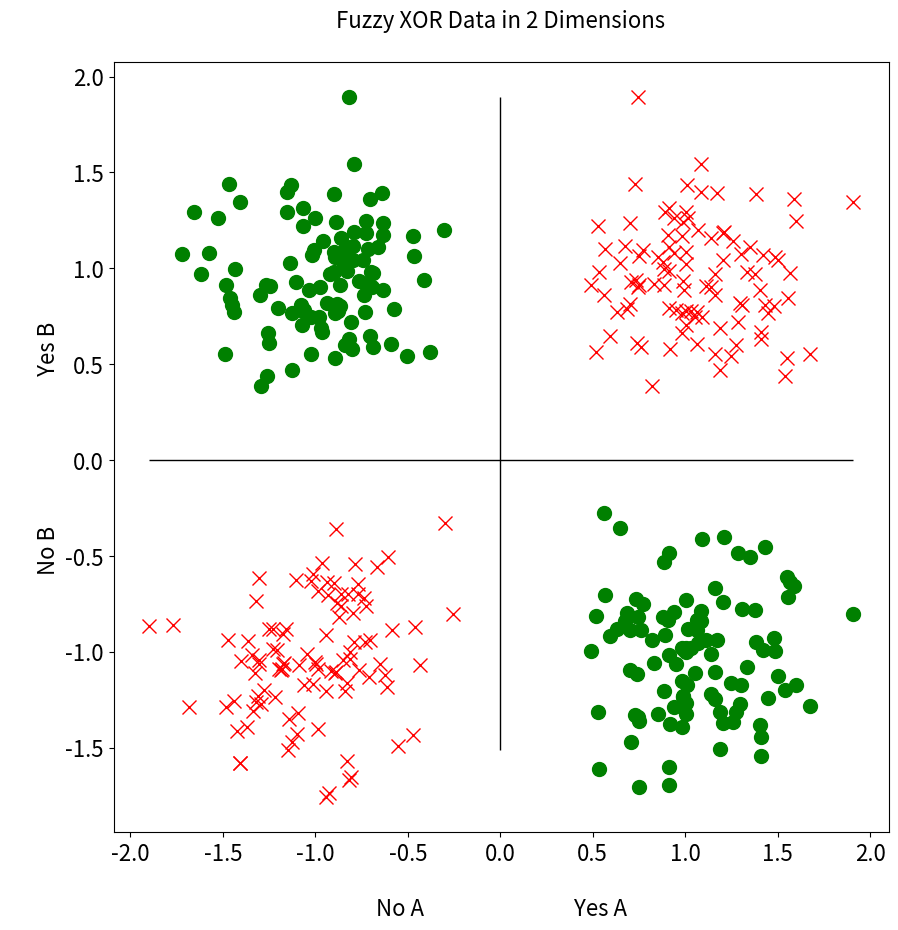
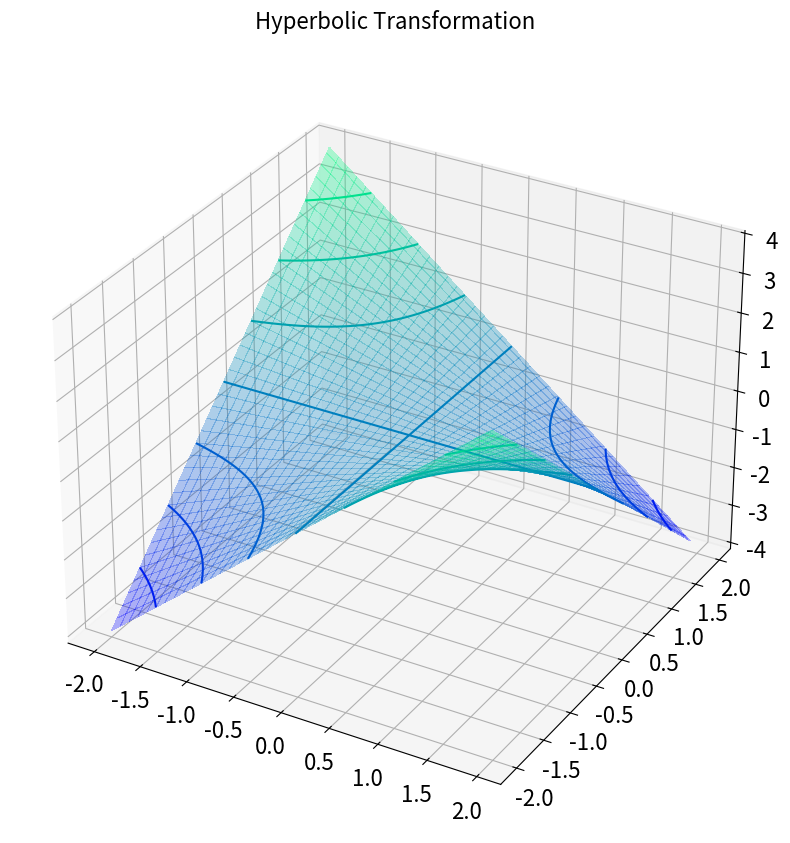
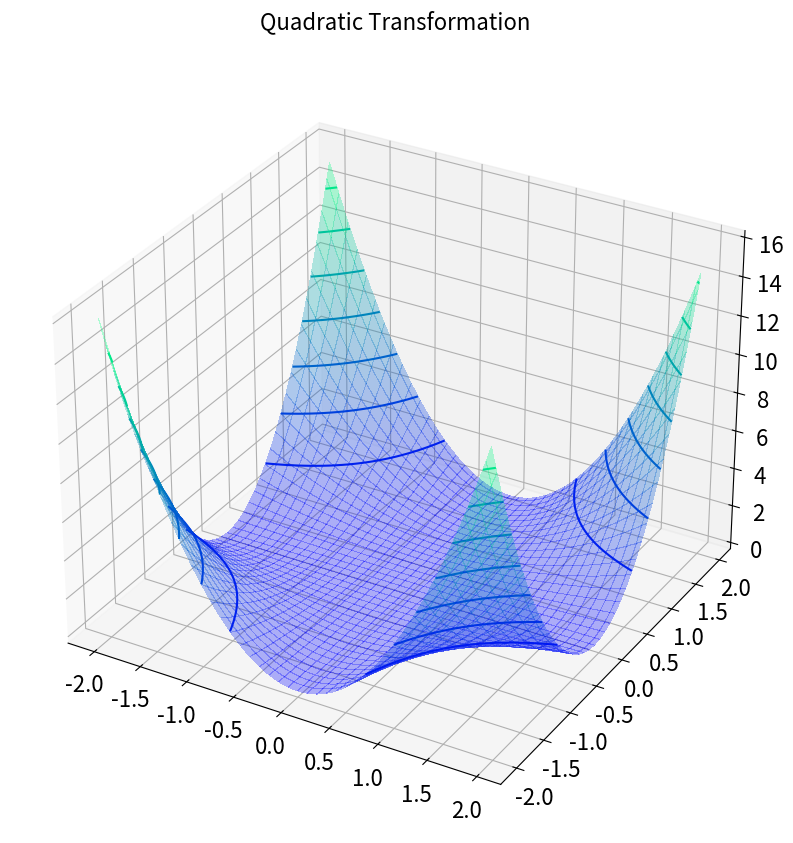

These figures' Python source, in order: (Note: this script raises an exception after producing the figures.)
# Import all packages 

import numpy as np
import matplotlib.pyplot as plt
from matplotlib import cm
import matplotlib
from mpl_toolkits.mplot3d import axes3d

# Special code to ignore un-important warnings 
import warnings
warnings.filterwarnings('ignore')


# define all constant
STD            = 0.30
N              = 100
FIGSIZE        = (10, 10)
FONTSIZE       = 16
PLOT_X1_LABEL  = '\nNo A                              Yes A'
PLOT_X2_LABEL  = '\nNo B                              Yes B'
LOCATION       = 1
PLOT_MIN       = -2.0
PLOT_MAX       = 2.0
PLOT_ALPHA     = 0.3
PLOT_CMAP      = cm.winter
PLOT_LINES     = 0
PLOT_HIDE_GRID = False


# Generate data -------------------------------------------------------------------------------
x1_Yes_A = np.random.normal(loc=      LOCATION, scale=STD, size=N)
x2_Yes_A = np.random.normal(loc= -1 * LOCATION, scale=STD, size=N)
x1_Yes_B = np.random.normal(loc= -1 * LOCATION, scale=STD, size=N)
x2_Yes_B = np.random.normal(loc=      LOCATION, scale=STD, size=N)
x1_No_A  = np.random.normal(loc= -1 * LOCATION, scale=STD, size=N)
x2_No_A  = np.random.normal(loc= -1 * LOCATION, scale=STD, size=N)
x1_No_B  = np.random.normal(loc= -1 * LOCATION, scale=STD, size=N)
x2_No_B  = np.random.normal(loc= -1 * LOCATION, scale=STD, size=N)


# Plot the data in 2-D  ------------------------------------------------------------------------
fig = plt.figure(1, figsize=FIGSIZE)
ax = fig.add_subplot(111)

ax.set_title('Fuzzy XOR Data in 2 Dimensions\n', fontsize = FONTSIZE)
ax.tick_params(axis='both', which='major', labelsize=FONTSIZE)
ax.set_xlabel(PLOT_X1_LABEL, fontsize = FONTSIZE)
ax.set_ylabel(PLOT_X2_LABEL, fontsize = FONTSIZE)
plt.hlines(0, xmin = min(x1_No_A), xmax = max(x1_Yes_A), colors='black', linewidth=1)
plt.vlines(0, ymin = min(x2_No_B), ymax = max(x2_Yes_B), colors='black', linewidth=1)
plt.plot(x1_No_A,  x2_No_A,  c='red',   marker='x', linestyle='None', markersize=10)
plt.plot(x1_Yes_A, x2_Yes_B, c='red',   marker='x', linestyle='None', markersize=10)
plt.plot(x1_Yes_A, x2_Yes_A, c='green', marker='o', linestyle='None', markersize=10)
plt.plot(x1_Yes_B, x2_Yes_B, c='green', marker='o', linestyle='None', markersize=10)
plt.show()


# Plot a hyperbolic surface to show a workable transformation  ---------------------------------

x                   = np.arange(PLOT_MIN, PLOT_MAX, 0.05)
y                   = np.arange(PLOT_MIN, PLOT_MAX, 0.05)
x, y                = np.meshgrid(x, y)
surface_hyperbolic  = -(x * y)
fig = plt.figure(2, figsize=FIGSIZE)
ax = fig.add_subplot(111, projection='3d')
ax.tick_params(axis='both', which='major', labelsize=FONTSIZE)
ax.set_title('Hyperbolic Transformation\n', fontsize=FONTSIZE)
ax.plot_surface(x, y, surface_hyperbolic, cmap=PLOT_CMAP, alpha=PLOT_ALPHA, linewidth=PLOT_LINES, antialiased=PLOT_HIDE_GRID)
ax.contour(x, y, surface_hyperbolic, cmap=PLOT_CMAP, )
plt.show()


# Plot other surfaces (that do NOT work but are interesting) ------------------------------------

# /////// Quadratic surface
surface_quadratic = x ** 2 * y ** 2
fig = plt.figure(3, figsize=FIGSIZE)
ax = fig.add_subplot(111, projection='3d')
ax.tick_params(axis='both', which='major', labelsize=FONTSIZE)
ax.set_title('Quadratic Transformation\n', fontsize=FONTSIZE)
ax.plot_surface(x, y, surface_quadratic, cmap=PLOT_CMAP, alpha=PLOT_ALPHA, linewidth=PLOT_LINES, antialiased=PLOT_HIDE_GRID)
ax.contour(x, y, surface_quadratic, cmap=PLOT_CMAP)
ax.axis([PLOT_MIN, PLOT_MAX, PLOT_MIN, PLOT_MAX])
ax.set_zlim([0.0, 4.0 * LOCATION])
plt.show()


# /////// Mexican-hat surface
surface_mexican = np.cos((x ** 2 + y ** 2) ** .5) ** 2
fig = plt.figure(4, figsize=FIGSIZE)
ax = fig.add_subplot(111, projection='3d')
ax.tick_params(axis='both', which='major', labelsize=FONTSIZE)
ax.set_title('Mexican-Hat Transformation\n', fontsize=FONTSIZE)
ax.plot_surface(x, y, surface_mexican, cmap=PLOT_CMAP, alpha=PLOT_ALPHA, linewidth=PLOT_LINES, antialiased=PLOT_HIDE_GRID)
ax.contour(x, y, surface_mexican, cmap=PLOT_CMAP)
ax.axis([PLOT_MIN, PLOT_MAX, PLOT_MIN, PLOT_MAX])
ax.set_zlim([0.0, 1.0 * LOCATION])
plt.show()


# /////// Egg-carton surface
surface_eggs = np.cos(2 * x) * np.sin(3 * y)
fig = plt.figure(5, figsize=FIGSIZE)
ax = fig.add_subplot(111, projection='3d')
ax.tick_params(axis='both', which='major', labelsize=FONTSIZE)
ax.set_title('Peak Transformation\n', fontsize=FONTSIZE)
ax.plot_surface(x, y, surface_eggs, cmap=PLOT_CMAP, alpha=PLOT_ALPHA, linewidth=PLOT_LINES, antialiased=PLOT_HIDE_GRID)
ax.contour(x, y, surface_eggs, cmap=PLOT_CMAP)
ax.axis([PLOT_MIN, PLOT_MAX, PLOT_MIN, PLOT_MAX])
ax.set_zlim([-LOCATION, LOCATION])
plt.show()


# Project data onto hyperbolic surface  -------------------------------------------------------
y_success_by_a        =  -(x1_Yes_A * x2_No_B)
y_success_by_b        =  -(x1_No_A * x2_Yes_B)
y_failure_by_inaction =  -(x1_No_A * x2_No_A)
y_failure_by_conflict =  -(x1_Yes_A * x2_Yes_B)


# Plot projected data in 3-D  -----------------------------------------------------------------
fig = plt.figure(6, figsize=FIGSIZE)
ax = fig.add_subplot(111, projection='3d')
ax.tick_params(axis='both', which='major', labelsize=FONTSIZE)
ax.set_xlabel(PLOT_X1_LABEL, fontsize = FONTSIZE)
ax.set_ylabel(PLOT_X2_LABEL, fontsize = FONTSIZE)
ax.axis([PLOT_MIN, PLOT_MAX, PLOT_MIN, PLOT_MAX])
ax.set_zlim([PLOT_MIN, PLOT_MAX])
ax.plot_surface(x, y, surface_hyperbolic, cmap=PLOT_CMAP, alpha=PLOT_ALPHA, linewidth=PLOT_LINES, antialiased=PLOT_HIDE_GRID)
ax.contour(x, y, surface_hyperbolic, cmap=PLOT_CMAP, )
ax.scatter(x1_No_A, x2_No_B, y_failure_by_inaction, c='red', marker='x', linestyle='None')
ax.scatter(x1_Yes_A, x2_Yes_B, y_failure_by_conflict, c='red', marker='x', linestyle='None')
ax.scatter(x1_Yes_A, x2_No_B, y_success_by_a, c='green', marker='o', linestyle='None')
ax.scatter(x1_No_A, x2_Yes_B, y_success_by_b, c='green', marker='o', linestyle='None')
plt.show()


# Plot 3-D solution (data + a splitting plane) ------------------------------------------------
cutting_plane = 0.0 * x
fig = plt.figure(7, figsize=FIGSIZE)
ax = fig.add_subplot(111, projection='3d')
ax.tick_params(axis='both', which='major', labelsize=FONTSIZE)
ax.set_xlabel(PLOT_X1_LABEL, fontsize = FONTSIZE)
ax.set_ylabel(PLOT_X2_LABEL, fontsize = FONTSIZE)
ax.axis([PLOT_MIN, PLOT_MAX, PLOT_MIN, PLOT_MAX])
ax.set_zlim([PLOT_MIN, PLOT_MAX])
ax.plot_surface(x, y, surface_hyperbolic, cmap=PLOT_CMAP, alpha=PLOT_ALPHA, linewidth=PLOT_LINES, antialiased=PLOT_HIDE_GRID)
ax.contour(x, y, surface_hyperbolic, cmap=PLOT_CMAP, )
ax.scatter(x1_No_A, x2_No_A, -(x1_No_A * x2_No_A), c='red', marker='x', linestyle='None')
ax.scatter(x1_Yes_A, x2_Yes_B, -(x1_Yes_A * x2_Yes_B), c='red', marker='x', linestyle='None')
ax.scatter(x1_Yes_A, x2_No_B, -(x1_Yes_A * x2_No_B), c='green', marker='o', linestyle='None')
ax.scatter(x1_No_A, x2_Yes_B, -(x1_No_A * x2_Yes_B), c='green', marker='o', linestyle='None')
ax.plot_surface(x, y, cutting_plane, alpha=PLOT_ALPHA, linewidth=PLOT_LINES, antialiased=PLOT_HIDE_GRID)
plt.show()


